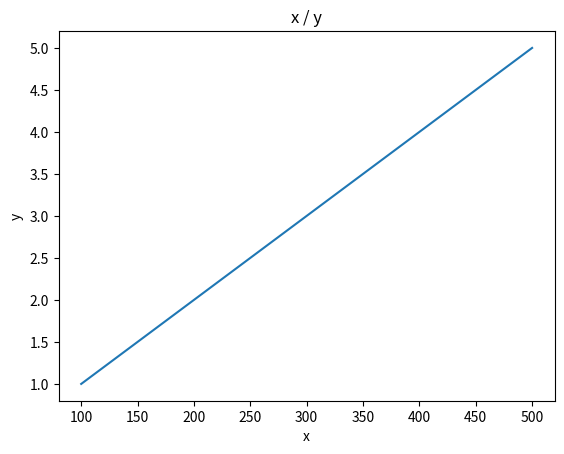

Reproduce this figure in Python.
import matplotlib.pyplot as plt

x = [100, 200, 300, 400, 500]
y = [1, 2, 3, 4, 5]

# グラフを書く
plt.plot(x, y)

# グラフのタイトル
plt.title("x / y")

# x軸のラベル
plt.xlabel("x")

# y軸のラベル
plt.ylabel("y")

# 表示する
plt.show()